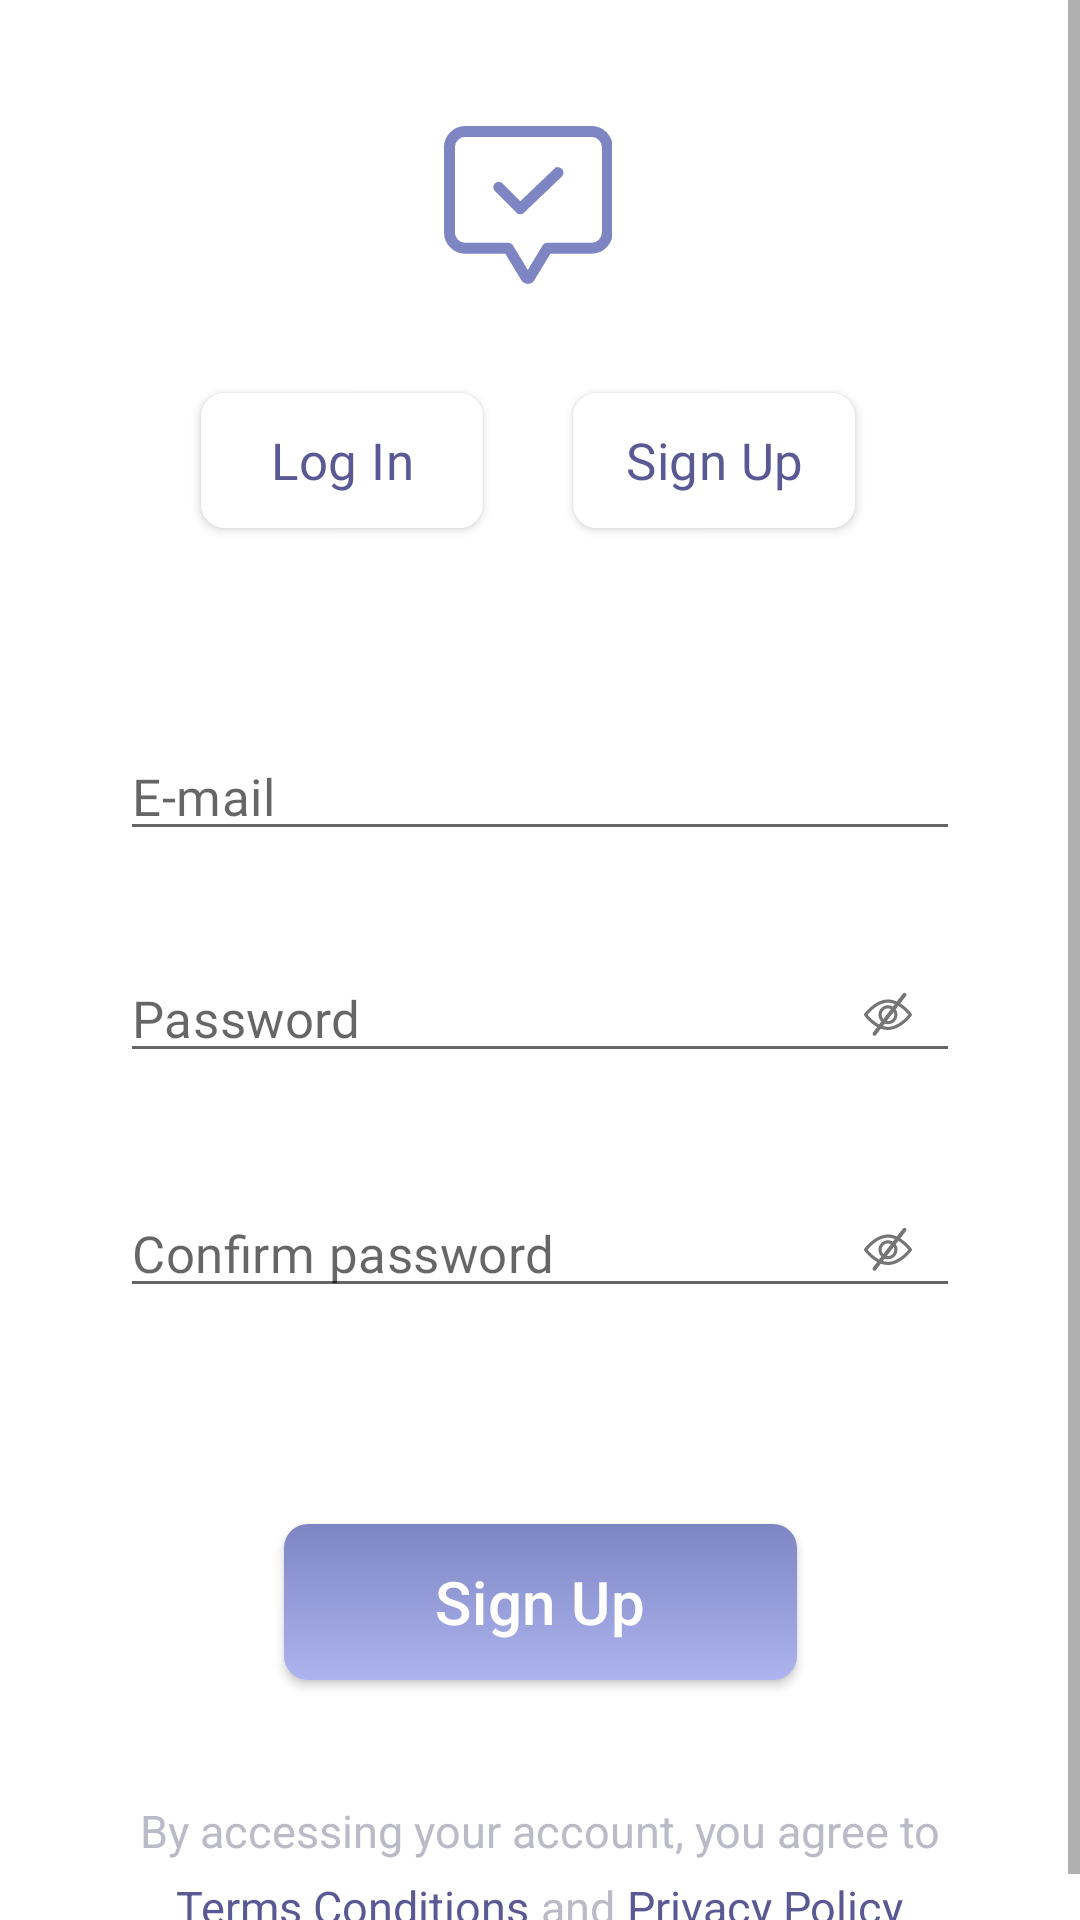

This screen was rendered from an Android layout file. Write that file and the resources it references.
<!-- AndroidManifest.xml: application theme AppTheme -->
<!-- res/layout/fragment_auth_signup.xml -->
<?xml version="1.0" encoding="utf-8"?>
<ScrollView xmlns:android="http://schemas.android.com/apk/res/android"
    xmlns:app="http://schemas.android.com/apk/res-auto"
    android:layout_width="match_parent"
    android:layout_height="match_parent">

    <androidx.constraintlayout.widget.ConstraintLayout
        android:id="@+id/signupRootLayout"
        android:layout_width="match_parent"
        android:layout_height="wrap_content"
        android:focusable="true"
        android:focusableInTouchMode="true">

        <androidx.constraintlayout.widget.Guideline
            android:id="@+id/guidelineRight"
            android:layout_width="wrap_content"
            android:layout_height="wrap_content"
            android:orientation="vertical"
            app:layout_constraintGuide_begin="@dimen/contentMarginStart" />

        <androidx.constraintlayout.widget.Guideline
            android:id="@+id/guidelineLeft"
            android:layout_width="wrap_content"
            android:layout_height="wrap_content"
            android:orientation="vertical"
            app:layout_constraintGuide_end="@dimen/contentMarginEnd" />

        

        <include
            android:id="@+id/headerChoiceAuth"
            layout="@layout/layout_auth_header_choice_auth"
            android:layout_width="0dp"
            android:layout_height="wrap_content"
            app:layout_constraintEnd_toStartOf="@+id/guidelineLeft"
            app:layout_constraintStart_toStartOf="@+id/guidelineRight" />

        <com.google.android.material.textfield.TextInputLayout
            android:id="@+id/signupEmailLayout"
            style="@style/TextInputLayoutAppearance"
            android:layout_width="0dp"
            android:layout_height="wrap_content"
            android:layout_marginTop="60dp"
            app:errorEnabled="true"
            app:errorTextAppearance="@style/InputErrorAppearance"
            app:hintEnabled="false"
            app:layout_constraintEnd_toStartOf="@+id/guidelineLeft"
            app:layout_constraintStart_toStartOf="@+id/guidelineRight"
            app:layout_constraintTop_toBottomOf="@+id/headerChoiceAuth">

            <EditText
                android:id="@+id/signupEmail"
                android:layout_width="match_parent"
                android:layout_height="wrap_content"
                android:fontFamily="@font/sf_display_regular"
                android:hint="@string/e_mail"
                android:inputType="textEmailAddress"
                android:letterSpacing="0.01"
                android:singleLine="true"
                android:textSize="@dimen/authInputTextSize" />

        </com.google.android.material.textfield.TextInputLayout>

        <com.google.android.material.textfield.TextInputLayout
            android:id="@+id/signupPasswordLayout"
            style="@style/TextInputLayoutAppearance"
            android:layout_width="0dp"
            android:layout_height="wrap_content"
            app:errorEnabled="true"
            app:errorTextAppearance="@style/InputErrorAppearance"
            app:hintEnabled="false"
            android:layout_marginTop="10dp"
            app:layout_constraintEnd_toStartOf="@+id/guidelineLeft"
            app:layout_constraintStart_toStartOf="@+id/guidelineRight"
            app:layout_constraintTop_toBottomOf="@+id/signupEmailLayout"
            app:passwordToggleDrawable="@drawable/password_toggle_drawable"
            app:passwordToggleEnabled="true">

            <EditText
                android:id="@+id/signupPassword"
                android:layout_width="match_parent"
                android:layout_height="wrap_content"
                android:fontFamily="@font/sf_display_regular"
                android:hint="@string/password"
                android:inputType="textPassword"
                android:letterSpacing="0.01"
                android:singleLine="true"
                android:textSize="@dimen/authInputTextSize" />

        </com.google.android.material.textfield.TextInputLayout>

        <com.google.android.material.textfield.TextInputLayout
            android:id="@+id/signupConfirmPasswordLayout"
            style="@style/TextInputLayoutAppearance"
            android:layout_width="0dp"
            android:layout_height="wrap_content"
            app:errorEnabled="true"
            app:errorTextAppearance="@style/InputErrorAppearance"
            app:hintEnabled="false"
            android:layout_marginTop="10dp"
            app:layout_constraintEnd_toStartOf="@+id/guidelineLeft"
            app:layout_constraintStart_toStartOf="@+id/guidelineRight"
            app:layout_constraintTop_toBottomOf="@+id/signupPasswordLayout"
            app:passwordToggleDrawable="@drawable/password_toggle_drawable"
            app:passwordToggleEnabled="true">

            <EditText
                android:id="@+id/signupConfirmPassword"
                android:layout_width="match_parent"
                android:layout_height="wrap_content"
                android:fontFamily="@font/sf_display_regular"
                android:hint="@string/confirm_password"
                android:inputType="textPassword"
                android:letterSpacing="0.01"
                android:singleLine="true"
                android:textSize="@dimen/authInputTextSize" />

        </com.google.android.material.textfield.TextInputLayout>

        <androidx.appcompat.widget.AppCompatButton
            android:id="@+id/signUpButton"
            android:layout_width="@dimen/loginButtonWidth"
            android:layout_height="@dimen/loginButtonHeight"
            android:layout_marginTop="324dp"
            android:background="@drawable/bg_gradient_button"
            android:elevation="4dp"
            android:insetTop="0dp"
            android:insetBottom="0dp"
            android:letterSpacing="0.01"
            android:shadowColor="@color/shadowButtonColor"
            android:text="@string/sign_up"
            android:textAllCaps="false"
            android:textColor="@color/buttonColor"
            android:textSize="@dimen/loginButtonTextSize"
            android:visibility="visible"
            app:layout_constraintEnd_toStartOf="@+id/guidelineLeft"
            app:layout_constraintStart_toStartOf="@+id/guidelineRight"
            app:layout_constraintTop_toBottomOf="@+id/headerChoiceAuth" />

        <ProgressBar
            android:id="@+id/signupProgress"
            android:layout_width="40dp"
            android:layout_height="40dp"
            android:visibility="gone"
            app:layout_constraintBottom_toBottomOf="@+id/signUpButton"
            app:layout_constraintEnd_toStartOf="@+id/guidelineLeft"
            app:layout_constraintStart_toStartOf="@+id/guidelineRight"
            app:layout_constraintTop_toTopOf="@+id/signUpButton" />

        <include
            layout="@layout/layout_auth_accessing_agree"
            android:layout_width="0dp"
            android:layout_height="wrap_content"
            android:layout_marginTop="40dp"
            app:layout_constraintBottom_toBottomOf="parent"
            app:layout_constraintEnd_toStartOf="@+id/guidelineLeft"
            app:layout_constraintStart_toStartOf="@+id/guidelineRight"
            app:layout_constraintTop_toBottomOf="@+id/signUpButton" />

    </androidx.constraintlayout.widget.ConstraintLayout>
</ScrollView>
<!-- res/layout/layout_auth_header_choice_auth.xml (included above) -->
<?xml version="1.0" encoding="utf-8"?>
<androidx.constraintlayout.widget.ConstraintLayout xmlns:android="http://schemas.android.com/apk/res/android"
    xmlns:app="http://schemas.android.com/apk/res-auto"
    android:layout_width="match_parent"
    android:layout_height="wrap_content">

    <ImageView
        android:id="@+id/logoAppImageView"
        android:layout_width="@dimen/authLogoAppWidth"
        android:layout_height="@dimen/authLogoAppHeight"
        android:layout_marginTop="42dp"
        android:layout_marginEnd="8dp"
        app:layout_constraintEnd_toEndOf="parent"
        app:layout_constraintStart_toStartOf="parent"
        app:layout_constraintTop_toTopOf="parent"
        app:srcCompat="@drawable/ic_logo" />

    <com.google.android.material.button.MaterialButton
        android:id="@+id/choiceLogInButton"
        android:layout_width="@dimen/choiceAuthButtonWidth"
        android:layout_height="@dimen/choiceAuthButtonHeight"
        android:layout_marginTop="36dp"
        android:layout_marginEnd="15dp"
        android:layout_marginBottom="8dp"
        android:backgroundTint="@color/buttonColor"
        android:elevation="4dp"
        android:fontFamily="@font/sf_display_medium"
        android:insetTop="0dp"
        android:insetBottom="0dp"
        android:letterSpacing="0.01"
        android:padding="0dp"
        android:shadowColor="@color/shadowButtonColor"
        android:text="@string/log_in"
        android:textAllCaps="false"
        android:textColor="@color/textActiveButtonColor"
        android:textSize="@dimen/choiceAuthButtonTextSize"
        app:cornerRadius="@dimen/cornerRadiusButton"
        app:layout_constraintBottom_toBottomOf="parent"
        app:layout_constraintEnd_toStartOf="@+id/choiceSignUpButton"
        app:layout_constraintHorizontal_bias="0.5"
        app:layout_constraintHorizontal_chainStyle="packed"
        app:layout_constraintStart_toStartOf="parent"
        app:layout_constraintTop_toBottomOf="@+id/logoAppImageView"
        app:layout_constraintVertical_bias="0.0" />

    <com.google.android.material.button.MaterialButton
        android:id="@+id/choiceSignUpButton"
        android:layout_width="@dimen/choiceAuthButtonWidth"
        android:layout_height="@dimen/choiceAuthButtonHeight"
        android:layout_marginStart="15dp"
        android:layout_marginEnd="8dp"
        android:backgroundTint="@color/buttonColor"
        android:elevation="4dp"
        android:fontFamily="@font/sf_display_medium"
        android:insetTop="0dp"
        android:insetBottom="0dp"
        android:letterSpacing="0.01"
        android:padding="0dp"
        android:shadowColor="@color/shadowButtonColor"
        android:text="@string/sign_up"
        android:textAllCaps="false"
        android:textColor="@color/textActiveButtonColor"
        android:textSize="@dimen/choiceAuthButtonTextSize"
        app:cornerRadius="@dimen/cornerRadiusButton"
        app:layout_constraintEnd_toEndOf="parent"
        app:layout_constraintHorizontal_bias="0.5"
        app:layout_constraintStart_toEndOf="@+id/choiceLogInButton"
        app:layout_constraintTop_toTopOf="@+id/choiceLogInButton" />

</androidx.constraintlayout.widget.ConstraintLayout>
<!-- res/layout/layout_auth_accessing_agree.xml (included above) -->
<?xml version="1.0" encoding="utf-8"?>
<LinearLayout xmlns:android="http://schemas.android.com/apk/res/android"
    android:layout_width="match_parent"
    android:layout_height="match_parent"
    android:gravity="center_horizontal"
    android:orientation="vertical">

    <TextView
        android:id="@+id/accessingAgreeTextView"
        android:layout_width="wrap_content"
        android:layout_height="wrap_content"
        android:maxLines="1"
        android:text="@string/accessing_agree"
        android:textAlignment="center"
        android:textColor="@color/accessingAgreeTextColor"
        android:textSize="@dimen/accessingAgreeTextSize" />

    <LinearLayout
        android:layout_width="match_parent"
        android:layout_height="wrap_content"
        android:layout_marginTop="5dp"
        android:gravity="center_horizontal"
        android:orientation="horizontal"
        android:paddingBottom="10dp">

        <TextView
            android:id="@+id/termsTextView"
            android:layout_width="wrap_content"
            android:layout_height="wrap_content"
            android:text="@string/terms_conditions"
            android:textAlignment="center"
            android:textColor="@color/termsPrivacyTextColor"
            android:textSize="@dimen/accessingAgreeTextSize" />

        <TextView
            android:id="@+id/andTextView"
            android:layout_width="wrap_content"
            android:layout_height="wrap_content"
            android:layout_marginStart="4dp"
            android:text="@string/and"
            android:textAlignment="center"
            android:textColor="@color/accessingAgreeTextColor"
            android:textSize="@dimen/accessingAgreeTextSize" />

        <TextView
            android:id="@+id/privacyTextView"
            android:layout_width="wrap_content"
            android:layout_height="wrap_content"
            android:layout_marginStart="4dp"
            android:text="@string/privacy_policy"
            android:textAlignment="center"
            android:textColor="@color/termsPrivacyTextColor"
            android:textSize="@dimen/accessingAgreeTextSize" />
    </LinearLayout>

</LinearLayout>
<!-- resources referenced by this layout -->
<resources>
  <color name="accessingAgreeTextColor">#BBBBC7</color>
  <color name="buttonColor">#FFFFFF</color>
  <color name="shadowButtonColor">#6493A8</color>
  <color name="termsPrivacyTextColor">#5B5993</color>
  <color name="textActiveButtonColor">#5B5993</color>
  <dimen name="accessingAgreeTextSize">15sp</dimen>
  <dimen name="authInputTextSize">17sp</dimen>
  <dimen name="authLogoAppHeight">53dp</dimen>
  <dimen name="authLogoAppWidth">56dp</dimen>
  <dimen name="choiceAuthButtonHeight">45dp</dimen>
  <dimen name="choiceAuthButtonTextSize">17sp</dimen>
  <dimen name="choiceAuthButtonWidth">94dp</dimen>
  <dimen name="contentMarginEnd">40dp</dimen>
  <dimen name="contentMarginStart">40dp</dimen>
  <dimen name="cornerRadiusButton">8dp</dimen>
  <dimen name="loginButtonHeight">52dp</dimen>
  <dimen name="loginButtonTextSize">20sp</dimen>
  <dimen name="loginButtonWidth">171dp</dimen>
  <!-- drawable bg_gradient_button (drawable) -->
  <?xml version="1.0" encoding="utf-8"?>
  <shape xmlns:android="http://schemas.android.com/apk/res/android"
      android:shape="rectangle">
      <corners android:radius="@dimen/cornerRadiusButton" />
      <gradient
          android:angle="90"
          android:endColor="#7D85C3"
          android:startColor="#ADB4EF"
          android:type="linear" />
      <size
          android:width="200dp"
          android:height="60dp" />
  </shape>
  <!-- drawable password_toggle_drawable (drawable) -->
  <?xml version="1.0" encoding="utf-8"?>
  <selector xmlns:android="http://schemas.android.com/apk/res/android">
      <item android:drawable="@drawable/ic_eye_visible" android:state_checked="true" />
      <item android:drawable="@drawable/ic_eye_unvisible" />
  </selector>
  <string name="accessing_agree">By accessing your account, you agree to our</string>
  <string name="and">and</string>
  <string name="confirm_password">Confirm password</string>
  <string name="e_mail">E-mail</string>
  <string name="log_in">Log In</string>
  <string name="password">Password</string>
  <string name="privacy_policy">Privacy Policy</string>
  <string name="sign_up">Sign Up</string>
  <string name="terms_conditions">Terms Conditions</string>
  <style name="InputErrorAppearance" parent="@android:style/TextAppearance">
          <item name="android:textColor">#DD4A52</item>
          <item name="android:textSize">12sp</item>
          <item name="android:letterSpacing">0.01</item>
          <item name="android:fontFamily">@font/sf_display_regular</item>
      </style>
  <style name="TextInputLayoutAppearance" parent="Widget.Design.TextInputLayout">
          <item name="android:background">@null</item>
      </style>
  <style name="AppTheme" parent="Theme.MaterialComponents.Light.NoActionBar">
          
          <item name="colorPrimary">@color/colorPrimary</item>
          <item name="colorPrimaryDark">@color/colorPrimaryDark</item>
          <item name="colorAccent">@color/colorAccent</item>
      </style>
  <color name="colorPrimary">#5B5993</color>
  <color name="colorPrimaryDark">#37355F</color>
  <color name="colorAccent">#5B5993</color>
</resources>
